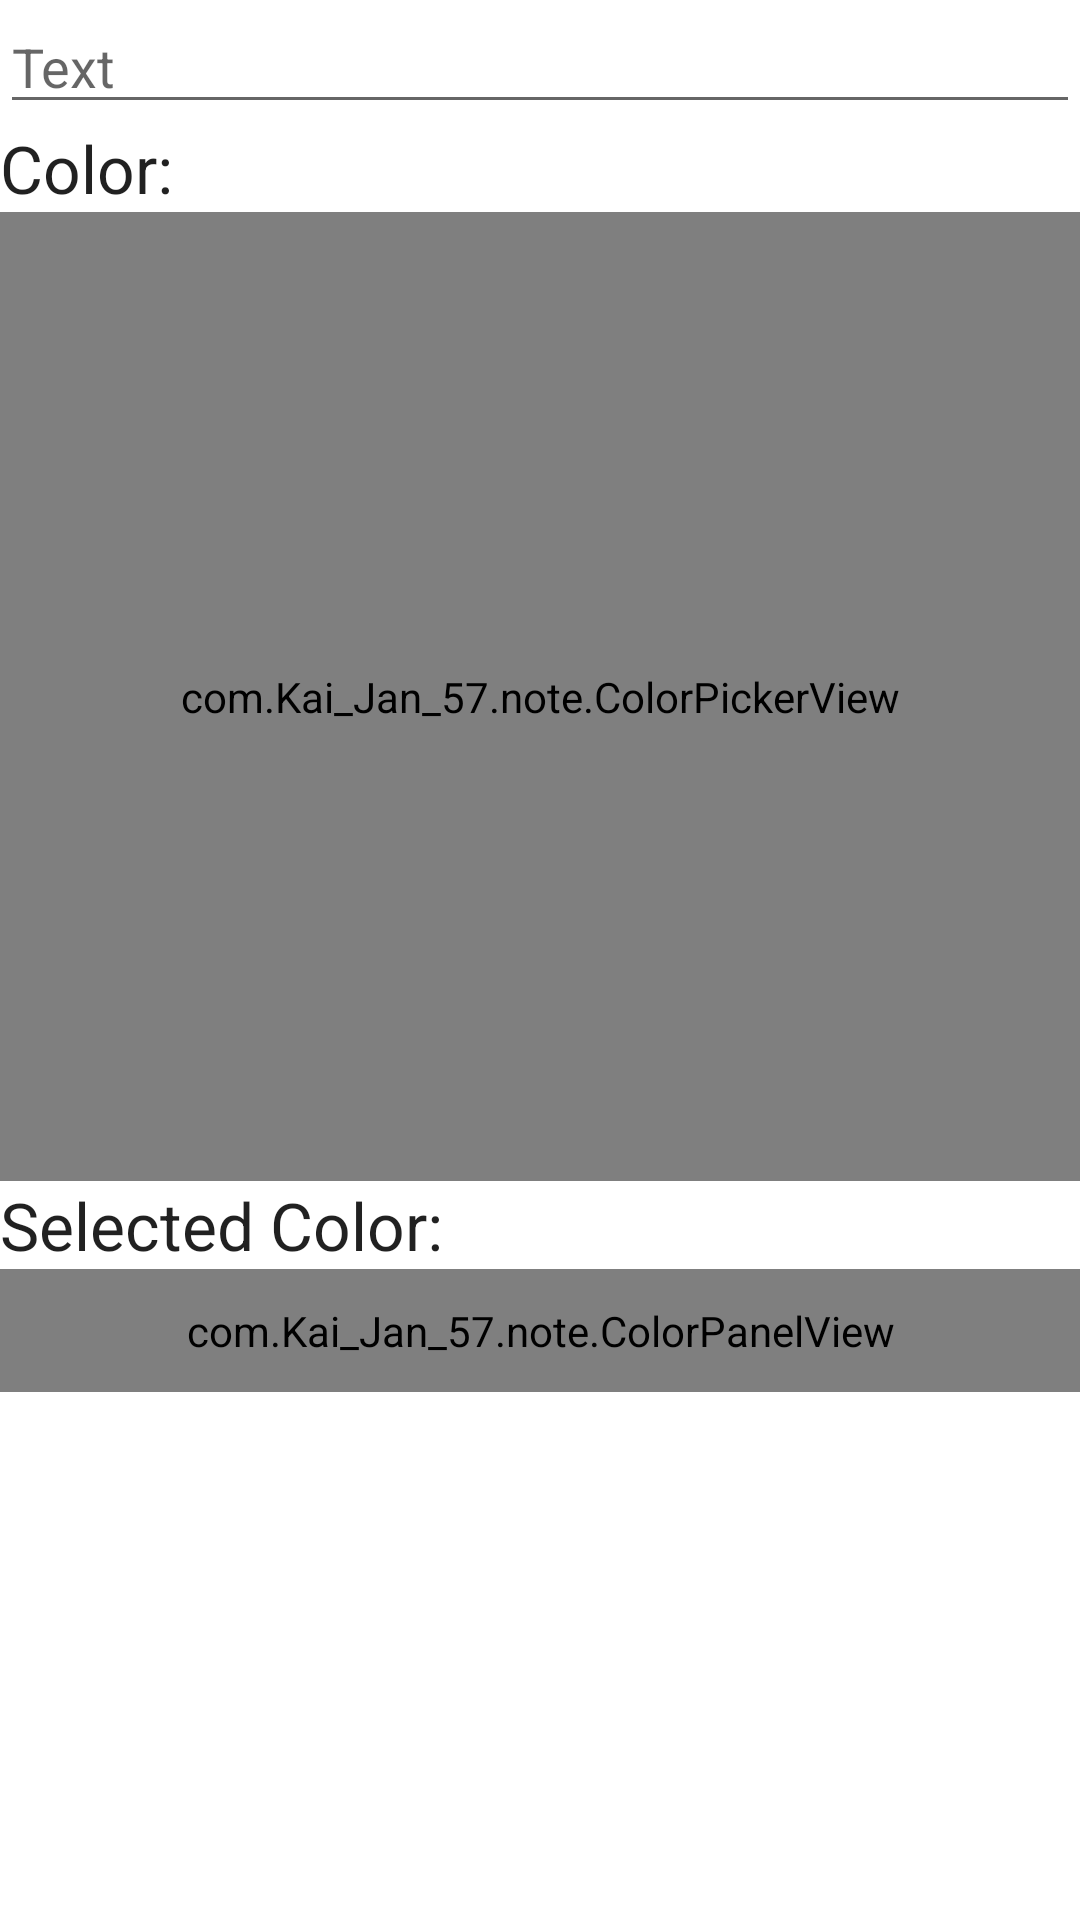

Reconstruct the res/layout file that produces this screen, plus the resources it refers to.
<!-- AndroidManifest.xml: fallback theme Theme.MaterialComponents.DayNight.NoActionBar -->
<!-- res/layout/input_dialog.xml -->
<ScrollView xmlns:android="http://schemas.android.com/apk/res/android"
    android:layout_width="fill_parent"
    android:layout_height="fill_parent"
    android:orientation="vertical">

    <LinearLayout
        android:layout_width="fill_parent"
        android:layout_height="fill_parent"
        android:orientation="vertical">

        <EditText
            android:id="@+id/editText1"
            android:layout_width="match_parent"
            android:layout_height="wrap_content"
            android:ems="10"
            android:hint="@string/hint_text"
            android:inputType="textMultiLine" />

        <TextView
            android:id="@+id/textView"
            android:layout_width="wrap_content"
            android:layout_height="wrap_content"
            android:text="@string/select_color"
            android:textAppearance="?android:attr/textAppearanceLarge" />

        <com.Kai_Jan_57.note.ColorPickerView
            android:id="@+id/ColorPicker1"
            android:layout_width="match_parent"
            android:layout_height="323dp" />

        <TextView
            android:id="@+id/textView2"
            android:layout_width="wrap_content"
            android:layout_height="wrap_content"
            android:text="@string/selected_color"
            android:textAppearance="?android:attr/textAppearanceLarge" />

        <com.Kai_Jan_57.note.ColorPanelView
            android:id="@+id/ColorPanelView1"
            android:layout_width="match_parent"
            android:layout_height="41dp" />

    </LinearLayout>
</ScrollView>
<!-- resources referenced by this layout -->
<resources>
  <string name="hint_text">Text</string>
  <string name="select_color">Color:</string>
  <string name="selected_color">Selected Color:</string>
</resources>
